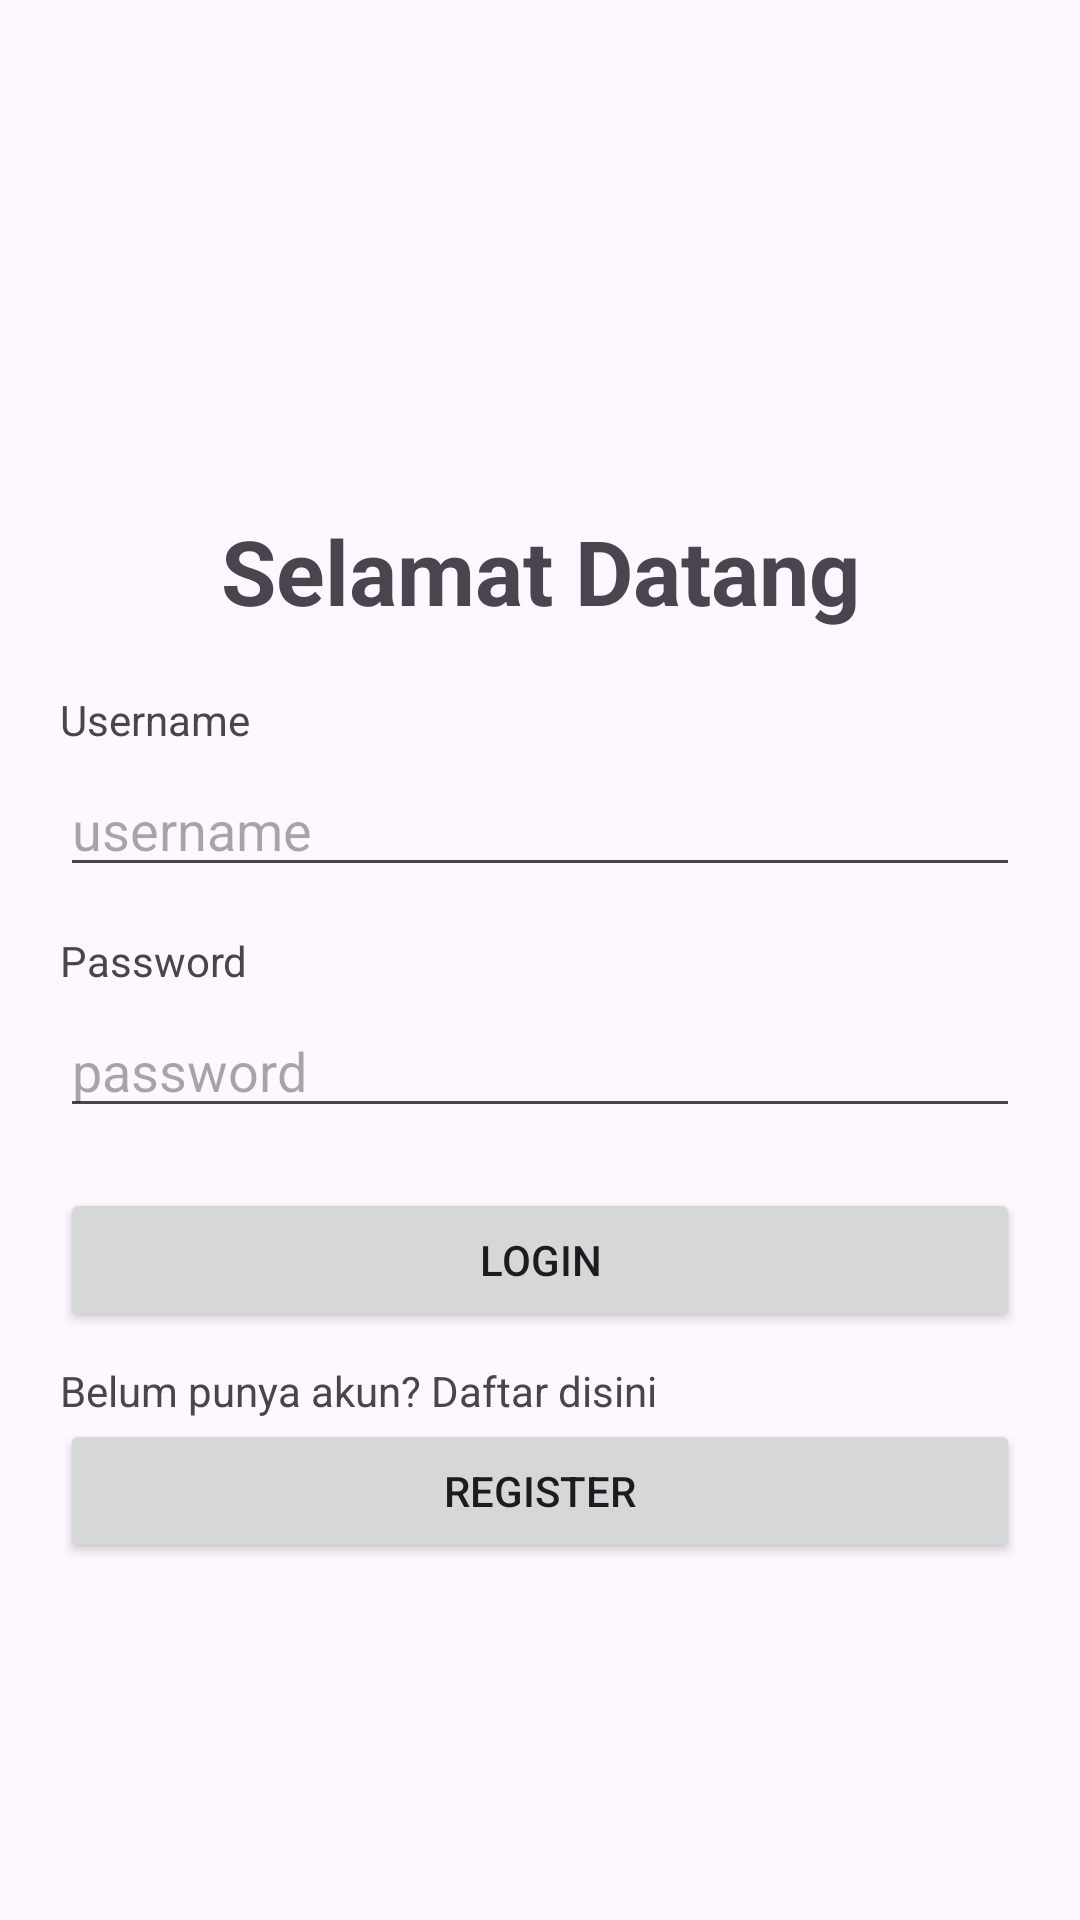

Here is an Android app screen rendered from its layout file. Give the layout XML and the strings, colors and styles it references.
<!-- AndroidManifest.xml: application theme Theme._3119_login -->
<!-- res/layout/actifity_login.xml -->
<?xml version="1.0" encoding="utf-8"?>
<androidx.constraintlayout.widget.ConstraintLayout
    xmlns:android="http://schemas.android.com/apk/res/android"
    xmlns:app="http://schemas.android.com/apk/res-auto"
    android:layout_width="match_parent"
    android:layout_height="match_parent"
    android:padding="20dp">


    <ImageView
        android:id="@+id/img_logo"
        android:layout_width="100dp"
        android:layout_height="100dp"
        android:src="@drawable/logoamikom"
        app:layout_constraintTop_toTopOf="parent"
        app:layout_constraintStart_toStartOf="parent"
        app:layout_constraintEnd_toEndOf="parent"
        android:layout_marginTop="30dp" />


    <TextView
        android:id="@+id/tv_welcome"
        android:layout_width="wrap_content"
        android:layout_height="wrap_content"
        android:text="@string/welcome_message"
        android:textSize="30sp"
        android:textStyle="bold"
        app:layout_constraintTop_toBottomOf="@id/img_logo"
        app:layout_constraintStart_toStartOf="parent"
        app:layout_constraintEnd_toEndOf="parent"
        android:layout_marginTop="20dp" />



    <TextView
        android:id="@+id/tv_username_label"
        android:layout_width="wrap_content"
        android:layout_height="wrap_content"
        android:text="Username"
        app:layout_constraintTop_toBottomOf="@id/tv_welcome"
        app:layout_constraintStart_toStartOf="parent"
        android:layout_marginTop="20dp" />


    <EditText
        android:id="@+id/et_username"
        android:layout_width="0dp"
        android:layout_height="wrap_content"
        android:hint="username"
        app:layout_constraintTop_toBottomOf="@id/tv_username_label"
        app:layout_constraintStart_toStartOf="parent"
        app:layout_constraintEnd_toEndOf="parent"
        android:layout_marginTop="5dp" />


    <TextView
        android:id="@+id/tv_password_label"
        android:layout_width="wrap_content"
        android:layout_height="wrap_content"
        android:text="Password"
        app:layout_constraintTop_toBottomOf="@id/et_username"
        app:layout_constraintStart_toStartOf="parent"
        android:layout_marginTop="15dp" />


    <EditText
        android:id="@+id/et_password"
        android:layout_width="0dp"
        android:layout_height="wrap_content"
        android:hint="password"
        android:inputType="textPassword"
        app:layout_constraintTop_toBottomOf="@id/tv_password_label"
        app:layout_constraintStart_toStartOf="parent"
        app:layout_constraintEnd_toEndOf="parent"
        android:layout_marginTop="5dp" />


    <Button
        android:id="@+id/btn_login"
        android:layout_width="0dp"
        android:layout_height="wrap_content"
        android:text="Login"
        app:layout_constraintTop_toBottomOf="@id/et_password"
        app:layout_constraintStart_toStartOf="parent"
        app:layout_constraintEnd_toEndOf="parent"
        android:layout_marginTop="20dp" />


    <TextView
        android:id="@+id/tv_register"
        android:layout_width="wrap_content"
        android:layout_height="wrap_content"
        android:text="@string/belum_punya_akun"
        app:layout_constraintTop_toBottomOf="@id/btn_login"
        app:layout_constraintStart_toStartOf="parent"
        android:layout_marginTop="10dp" />


    <Button
        android:id="@+id/btn_register"
        android:layout_width="0dp"
        android:layout_height="wrap_content"
        android:text="Register"
        app:layout_constraintTop_toBottomOf="@id/tv_register"
        app:layout_constraintStart_toStartOf="parent"
        app:layout_constraintEnd_toEndOf="parent"
         />

</androidx.constraintlayout.widget.ConstraintLayout>
<!-- resources referenced by this layout -->
<resources>
  <string name="belum_punya_akun">Belum punya akun? Daftar disini</string>
  <string name="welcome_message">Selamat Datang</string>
  <style name="Theme._3119_login" parent="Base.Theme._3119_login" />
  <style name="Base.Theme._3119_login" parent="Theme.Material3.DayNight.NoActionBar">
          
          
      </style>
</resources>
